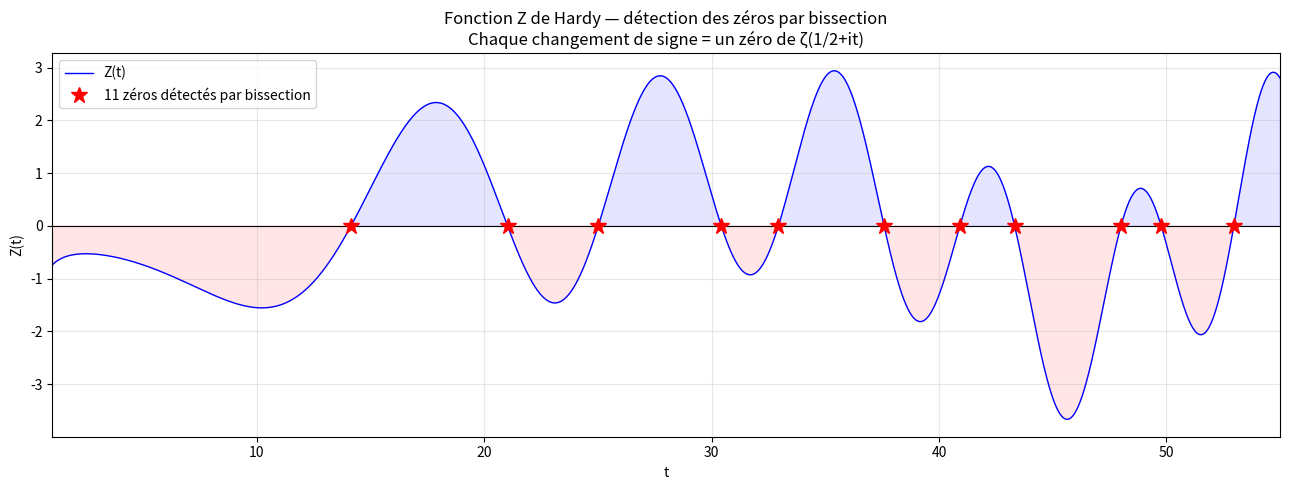

Write Python code to recreate this figure.
"""
Module niveau-4 : formule de Riemann-Siegel et recherche de zéros
AUTEUR : hprzeta- Exploration de l'Hypothèse de Riemann
DATE : 2026
"""

from mpmath import mp, mpc, mpf, siegeltheta, zeta, exp, re, sqrt, floor, cos, log, pi, fabs
import numpy as np
import matplotlib.pyplot as plt

mp.dps = 20

def Z_hardy(t):
    """Z(t) exact via mpmath."""
    theta = siegeltheta(t)
    z = exp(mpc(0, float(theta))) * zeta(mpc(0.5, t))
    return float(re(z))

def Z_riemann_siegel(t):
    """Approximation de Z(t) par la formule de Riemann-Siegel."""
    t = mpf(t)
    N = int(floor(sqrt(t / (2*pi))))
    theta = siegeltheta(t)
    S = mpf(0)
    for n in range(1, N+1):
        S += cos(theta - t*log(n)) / sqrt(n)
    return float(2 * S)

# Comparaison exact vs approximation
print("Comparaison Z(t) exact vs formule de Riemann-Siegel :\n")
print(f"{'t':>10} | {'Z exact':>14} | {'Z R-S':>14} | {'Erreur':>12}")
print("-" * 56)
for t in [10, 14.1347, 20, 25.011, 30, 40, 50]:
    z_ex = Z_hardy(t)
    z_rs = Z_riemann_siegel(t)
    print(f"{t:>10.4f} | {z_ex:>+14.8f} | {z_rs:>+14.8f} | {abs(z_ex-z_rs):>12.2e}")

# Recherche des zéros par bissection
def trouver_zero(Z_func, a, b, tol=1e-10):
    """Bissection pour trouver un zéro de Z entre a et b."""
    Za, Zb = Z_func(a), Z_func(b)
    if Za * Zb > 0:
        return None
    for _ in range(60):
        m = (a + b) / 2
        Zm = Z_func(m)
        if abs(Zm) < tol or (b-a) < tol:
            return m
        if Za * Zm < 0:
            b, Zb = m, Zm
        else:
            a, Za = m, Zm
    return (a+b)/2

# Grille de recherche
print("\nRecherche des zéros par changements de signe de Z(t) :\n")
t_grid = np.linspace(1, 55, 5000)
Z_grid = [Z_hardy(t) for t in t_grid]

zeros_trouves = []
for k in range(len(t_grid)-1):
    if Z_grid[k] * Z_grid[k+1] < 0:
        t0 = trouver_zero(Z_hardy, t_grid[k], t_grid[k+1])
        if t0 is not None:
            zeros_trouves.append(t0)

zeros_ref = [14.134725141734693, 21.022039638771555, 25.010857580145688,
             30.424876125859513, 32.935061587739189, 37.586178158825671,
             40.918719012147495, 43.327073280914999, 48.005150881167159,
             49.773832477672302]

print(f"{'n':>4} | {'Zéro trouvé':>20} | {'Référence':>20} | {'Erreur':>12}")
print("-" * 64)
for n, (t_calc, t_ref) in enumerate(zip(zeros_trouves, zeros_ref), 1):
    print(f"{n:>4} | {t_calc:>20.12f} | {t_ref:>20.12f} | {abs(t_calc-t_ref):>12.2e}")

# Graphique : Z(t) avec zéros détectés
fig, ax = plt.subplots(figsize=(13, 5))
ax.plot(t_grid, Z_grid, 'b-', linewidth=1, label='Z(t)')
ax.axhline(0, color='k', linewidth=0.8)
for t_z in zeros_trouves:
    ax.plot(t_z, 0, 'r*', markersize=12, zorder=5)
ax.plot([], [], 'r*', markersize=12, label=f'{len(zeros_trouves)} zéros détectés par bissection')
ax.fill_between(t_grid, Z_grid, 0,
                where=[z>0 for z in Z_grid], alpha=0.1, color='blue')
ax.fill_between(t_grid, Z_grid, 0,
                where=[z<0 for z in Z_grid], alpha=0.1, color='red')
ax.set_xlabel('t')
ax.set_ylabel('Z(t)')
ax.set_title('Fonction Z de Hardy — détection des zéros par bissection\n'
             'Chaque changement de signe = un zéro de ζ(1/2+it)')
ax.legend()
ax.grid(True, alpha=0.3)
ax.set_xlim(1, 55)
plt.tight_layout()
plt.savefig("niveau4_riemann_siegel.png", dpi=150)
plt.show()
print(f"\nGraphique sauvegardé : niveau4_riemann_siegel.png")
